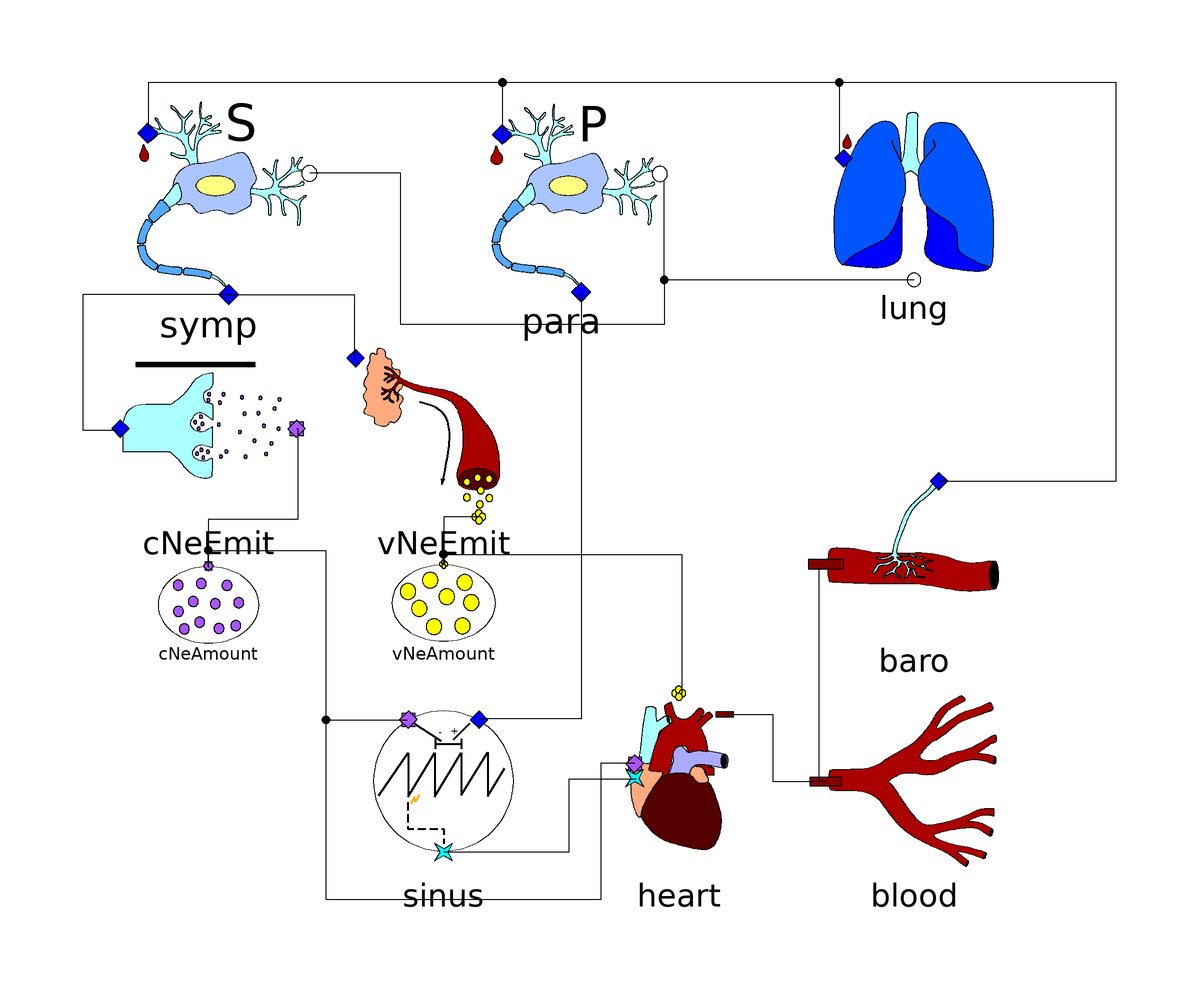

The Modelica model whose source follows is shown above as a component diagram (icons at their Placement, wires along their Line points).

model KotaniFullExample
  "Full Kotani model with all components"
  //Ininitial values
  parameter Real conc_cNe = 0.025 "Initial cardiac concentration of Norepinephrine";
  parameter Real conc_vNe = 0.025 "Initial vascular concentration of Norepinephrine";
  parameter Real hypertension = 10 "initial hypertensive factor";
  parameter Real last_beat_p = 100 "Initial value for diastolic blood pressure";
  parameter Real pacemaker = 0 "Initial pacemaker phase";
  parameter Real pressure = 100 "Initial blood pressure";
  parameter Real respiratory_phase = 0.5 "initial respiratory phase";
  //Model parameters (Kotani 2005)
  parameter Real baro_fac_pressure = 0.02 "sensitivity of baroreceptors to blood pressure";
  parameter Real baro_fac_rate = 1.25e-3 "sensitivity of baroreceptors to change in blood pressure";
  parameter Real baro_min_pressure = 50 "minimum static pressure capable of eliciting action potentials";
  parameter Real symp_basic_activity = 0.95 "basic activity level of sympathetic system";
  parameter Real symp_fac_baro = 0.8 "sensitivity of sympathetic system to baroreceptor activity";
  parameter Real symp_fac_resp = 3e-4 "sensitivity of sympathetic system to respiratory phase";
  parameter Real para_basic_activity = 0 "basic activity level of paraympathetic system";
  parameter Real para_factor = 1.1 "scaling factor for parasympathetic neural activity";
  parameter Real para_fac_baro = 0.036 "sensitivity of parasympathetic system to baroreceptor activity";
  parameter Real para_fac_resp = 4.5e-3 "sensitivity of parasympathetic system to respiratory phase";
  parameter Real sinus_basic_duration = 0.6 "basic duration of the pacemaker phase cycle for zero neural activity";
  parameter Real sinus_fac_symp = 1.6 "sensitivity of the sinus node to concentration of cardiac Norepinephrine";
  parameter Real sinus_fac_para = 5.8 "sensitivity of the sinus node to parasympathetic neural activity";
  parameter Real sinus_cNe_sat_val = 2.0 "saturation value for the cardiac concentration of Norepinephrine";
  parameter Real sinus_cNe_sat_exp = 2.0 "saturation exponent for the cardiac concentration of Norepinephrine";
  parameter Real cNe_Tuptake = 2.0 "time until all cardiac Norepinephrine is absorbed by the sinus node";
  parameter Real cNe_fac_symp = 0.7 "increase of cardiac concentration of Norepinephrine for an increase of sympathetic activity by 1.0";
  parameter Real cNe_delay = 1.65 "time taken for a neural signal from the sympathetic system to trigger the release of cardiac Norepinephrine";
  parameter Real sinus_para_delay = 0.5 "time taken for a neural signal from the parasympathetic system to reach the sinus node";
  parameter Real sinus_para_sat_val = 2.5 "saturation value for the parasympathetic neural activity at the sinus node";
  parameter Real sinus_para_sat_exp = 2.0 "saturation exponent for the parasympathetic neural activity at the sinus node";
  parameter Real heart_Tsys = 0.125 "duration of the systole";
  parameter Real heart_S0 = -13.8 "base value for contractility";
  parameter Real heart_fac_cNe = 10 "sensitivity of contractility to cardiac concentration of Norepinephrine";
  parameter Real heart_fac_vNe = 20 "sensitivity of contractility to vascular concentration of Norepinephrine";
  parameter Real heart_fac_Tlast = 45 "sensitivity of contractility to duration of the previous heart beat period";
  parameter Real heart_sat_val = 70 "saturation value for contractility";
  //heart_sat_exp = 2.0 in Kotani 2005
  parameter Real heart_sat_exp = 2.5 "saturation exponent for contractility";
  parameter Real heart_Tzero_base = 2.8 "time until blood pressure (hypothetically) reaches zero during the diastole";
  parameter Real heart_Tzero_fac_vNe = 1.2 "sensitivity of Tzero to vascular concentration of Norepinephrine";
  parameter Real heart_vNe_sat_val = 1.0 "saturation value for vasculat concentration of Norepinephrine that can influence the diastole";
  parameter Real heart_vNe_sat_exp = 1.5 "saturation exponent for vasculat concentration of Norepinephrine that can influence the diastole";
  parameter Real vNe_Tuptake = 2.0 "time until all vascular Norepinephrine is absorbed by the venous system (and other organs)";
  parameter Real vNe_fac_symp = 0.5 "sensitivity of vascular concentration of Norepinephrine to the sympathetic neural activity";
  parameter Real vNe_delay = 4.2 "time taken for vascular Norepinephrine to travel from the sympathetic system to the heart";
  parameter Real vNe_base_activity = 0.2 "amount of tonic firing of sympathetic nerve to vascular smooth muscles";
  parameter Real lung_Tresp = 3.5 "constant respiratory period without influence of baroreceptors";
  parameter Real lung_fac_baro = 0.2 "sensitivity of respiratory phase (during exhalation) to baroreceptor activity";
  parameter Real lung_baro_min = 1.3 "threshold when baroreceptor activity starts to influence respiratory phase (during exhalation)";
  SHM.Kotani2005.Components.SinusNode sinus(initialPhase = pacemaker, T0 = sinus_basic_duration, sfsym = sinus_fac_symp, sfpara = sinus_fac_para, symDelay = cNe_delay, paraDelay = sinus_para_delay, paraSatexp = sinus_para_sat_exp, ccneSatexp = sinus_cNe_sat_exp, paraMax = sinus_para_sat_val, ccneMax = sinus_cNe_sat_val) "the sinus node" annotation(Placement(visible = true, transformation(origin = {-20, -20}, extent = {{-15, -15}, {15, 15}}, rotation = 0)));
  SHM.Kotani2005.Components.SympatheticSystem symp(v0 = symp_basic_activity, baro_influence = symp_fac_baro, resp_influence = symp_fac_resp) "sympathetic system" annotation(Placement(visible = true, transformation(origin = {-60, 80}, extent = {{-17.1774, -17.1774}, {17.1774, 17.1774}}, rotation = 0)));
  SHM.Kotani2005.Components.ParasympatheticSystem para(v0 = para_basic_activity, baro_influence = para_fac_baro, resp_influence = para_fac_resp, scaling_factor = para_factor) "parasympathetic system" annotation(Placement(visible = true, transformation(origin = {0, 80}, extent = {{-16.7659, -16.7659}, {16.7659, 16.7659}}, rotation = 0)));
  SHM.Kotani2005.Components.HormoneRelease vNeEmit(Tuptake = vNe_Tuptake, prodFac = vNe_fac_symp, triggerDelay = vNe_delay, baseSignal = vNe_base_activity) "emission of vascular Norepinephrine" annotation(Placement(visible = true, transformation(origin = {-20, 40}, extent = {{-15, -15}, {15, 15}}, rotation = 0)));
  SHM.Kotani2005.Components.NeurotransmitterRelease cNeEmit(Tuptake = cNe_Tuptake, prodFac = cNe_fac_symp, triggerDelay = cNe_delay) "emission of cardiac Norepinephrine" annotation(Placement(visible = true, transformation(origin = {-60, 40}, extent = {{-15, -15}, {15, 15}}, rotation = 0)));
  SHM.Shared.Components.Compartments.HormoneAmount vNeAmount(initialConcentration = conc_vNe) "amount of vascular Norepinephrine" annotation(Placement(visible = true, transformation(origin = {-20, 8}, extent = {{-8.95759, -8.95759}, {8.95759, 8.95759}}, rotation = 0)));
  SHM.Shared.Components.Compartments.NeurotransmitterAmount cNeAmount(initialConcentration = conc_cNe) "amount of cardiac Norepinephrine" annotation(Placement(visible = true, transformation(origin = {-60, 8}, extent = {{-8.66127, -8.66127}, {8.66127, 8.66127}}, rotation = 0)));
  SHM.Kotani2005.Components.Heart heart(initialS = hypertension, initialPlast = last_beat_p, Tsys = heart_Tsys, S0 = heart_S0, facCcne = heart_fac_cNe, facCvne = heart_fac_vNe, facT = heart_fac_Tlast, maxS = heart_sat_val, satExpS = heart_sat_exp, tauv0 = heart_Tzero_base, facCvneWind = heart_Tzero_fac_vNe, satExpCvne = heart_vNe_sat_exp, maxCvne = heart_vNe_sat_val) "the heart" annotation(Placement(visible = true, transformation(origin = {20, -20}, extent = {{-15, -15}, {15, 15}}, rotation = 0)));
  SHM.Shared.Components.Compartments.BloodSystem blood(initialPressure = pressure) "main blood system" annotation(Placement(visible = true, transformation(origin = {60, -20}, extent = {{-15, -15}, {15, 15}}, rotation = 0)));
  SHM.Kotani2005.Components.Baroreceptors baro(p0 = baro_min_pressure, k1 = baro_fac_pressure, k2 = baro_fac_rate) "baroreceptor" annotation(Placement(visible = true, transformation(origin = {60, 20}, extent = {{-15, -15}, {15, 15}}, rotation = 0)));
  SHM.Kotani2005.Components.SimpleLung lung(initialR = respiratory_phase, Tresp = lung_Tresp, G = lung_fac_baro, nu_trig = lung_baro_min) "the Lung" annotation(Placement(visible = true, transformation(origin = {60, 80}, extent = {{-15, -15}, {15, 15}}, rotation = 0)));
equation
  connect(para.signal, sinus.parasympathicus) annotation(Line(points = {{3.35317, 63.2341}, {3.41065, 63.2341}, {3.41065, -9.32245}, {-13.87, -9.32245}, {-13.87, -9.32245}}));
  connect(lung.resp, symp.resp) annotation(Line(points = {{60, 65.3256}, {17.508, 65.3256}, {17.508, 57.7537}, {-27.2852, 57.7537}, {-27.2852, 83.4473}, {-42.7468, 83.4473}, {-42.7468, 83.4473}}));
  connect(lung.resp, para.resp) annotation(Line(points = {{60, 65.3256}, {17.508, 65.3256}, {17.508, 82.3104}, {17.508, 82.3104}}));
  connect(baro.signal, lung.baro) annotation(Line(points = {{64.2, 31.1}, {94.3614, 31.1}, {94.3614, 98.9089}, {47.2944, 98.9089}, {47.2944, 85.9484}, {47.2944, 85.9484}}));
  connect(baro.signal, para.baro) annotation(Line(points = {{64.2, 31.1}, {94.3614, 31.1}, {94.3614, 98.9089}, {-10.0046, 98.9089}, {-10.0046, 90.0412}, {-10.0046, 90.0412}}));
  connect(baro.signal, symp.baro) annotation(Line(points = {{64.2, 31.1}, {94.3614, 31.1}, {94.3614, 98.9089}, {-70.2594, 98.9089}, {-70.2594, 90.7233}, {-70.2594, 90.7233}}));
  connect(blood.vessel, baro.artery) annotation(Line(points = {{45, -20}, {43.8837, -20}, {43.8837, 16.3711}, {43.8837, 16.3711}}));
  connect(heart.artery, blood.vessel) annotation(Line(points = {{27.8, -8.6}, {35.9255, -8.6}, {35.9255, -20.0092}, {43.429, -20.0092}, {43.429, -20.0092}}));
  connect(vNeAmount.con, heart.cvne) annotation(Line(points = {{-20, 16.9576}, {-20.0092, 16.9576}, {-20.0092, 18.6449}, {20.4639, 18.6449}, {20.4639, -5.00229}, {20.4639, -5.00229}}));
  connect(sinus.signal, heart.sinusSignal) annotation(Line(points = {{-20, -32}, {1.36426, -32}, {1.36426, -19.5544}, {12.7331, -19.5544}, {12.7331, -19.5544}}));
  connect(cNeAmount.con, heart.ccne) annotation(Line(points = {{-60, 16.6613}, {-60.0275, 16.6613}, {-60.0275, 19.327}, {-40.0183, 19.327}, {-40.0183, -40.0183}, {6.8213, -40.0183}, {6.8213, -16.8259}, {12.5057, -16.8259}, {12.5057, -16.8259}}));
  connect(cNeAmount.con, sinus.ccne) annotation(Line(points = {{-60, 16.6613}, {-60.0275, 16.6613}, {-60.0275, 19.327}, {-40.0183, 19.327}, {-40.0183, -9.54982}, {-26.1483, -9.54982}, {-26.1483, -9.54982}}));
  connect(vNeEmit.con, vNeAmount.con) annotation(Line(points = {{-14, 25}, {-20.0092, 25}, {-20.0092, 16.8259}, {-20.0092, 16.8259}}));
  connect(cNeEmit.con, cNeAmount.con) annotation(Line(points = {{-45, 40}, {-44.7932, 40}, {-44.7932, 24.5567}, {-60.0275, 24.5567}, {-60.0275, 16.3711}, {-60.0275, 16.3711}}));
  connect(symp.signal, cNeEmit.trigger) annotation(Line(points = {{-56.5645, 62.8226}, {-81.4009, 62.8226}, {-81.4009, 39.7909}, {-75.0343, 39.7909}, {-75.0343, 39.7909}}));
  connect(symp.signal, vNeEmit.trigger) annotation(Line(points = {{-56.5645, 62.8226}, {-35.2434, 62.8226}, {-35.2434, 52.0693}, {-35.2434, 52.0693}}));
annotation(
  Documentation(info="Full Kotani model with standard parameters."),
  Icon(coordinateSystem(extent = {{-100, -100}, {100, 100}}, preserveAspectRatio = true, initialScale = 0.1, grid = {2, 2})),
  Diagram(coordinateSystem(extent = {{-100, -100}, {100, 100}}, preserveAspectRatio = true, initialScale = 0.1, grid = {2, 2})),
  experiment(StartTime = 0, StopTime = 10, Interval=0.0001, Tolerance = 1e-6),
  __OpenModelica_simulationFlags(s = "dassl"),
  __MoST_experiment(variableFilter= "blood\\.vessel\\.pressure|lung\\.r|heart\\.tlast|(vNe|cNe|vNe)Amount\\.con\\.concentration|(symp|para|baro)\\.signal\\.activation")
);
end KotaniFullExample;